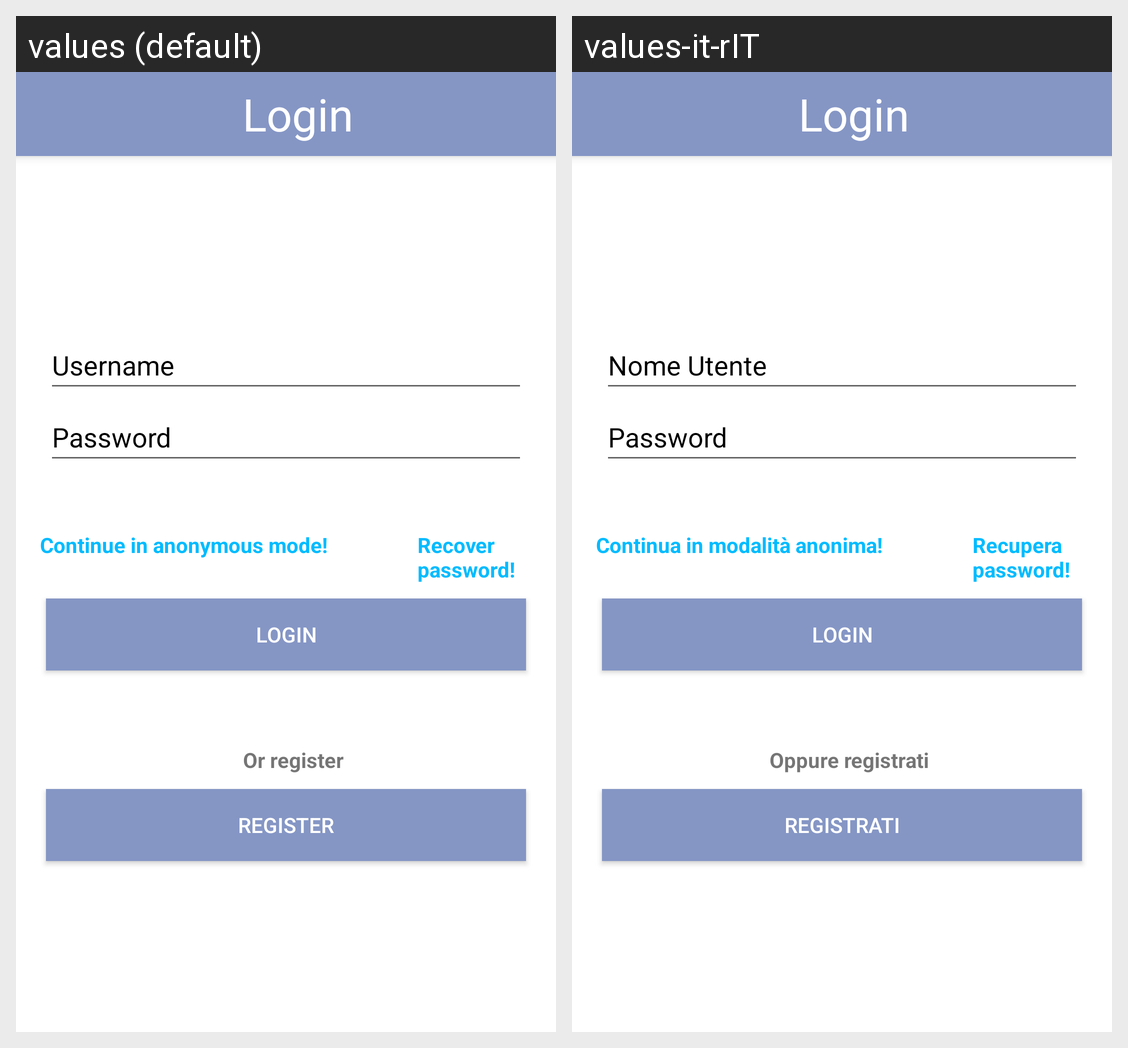

The same Android screen rendered under two of its app's locales, left to right. List the strings drawn on it with the default value and each locale's translation.
Android screen res/layout/activity_login.xml rendered under 2 locales, left to right: values (default), values-it-rIT. Device: Nexus 5 (rendered at 1080×1920; each locale shown at half size, 540×960, under a caption strip naming it); theme Theme.CommUniDrive.
Strings drawn on this screen, with the default value and each locale's value (text and hints the layout hard-codes, and strings that could not be matched under every locale, appear in the picture but are not listed):

logins
  values: Login
  values-it-rIT: Login

nome_utente
  values: Username
  values-it-rIT: Nome Utente

passwords
  values: Password
  values-it-rIT: Password

continua_in_modalit_anonima
  values: Continue in anonymous mode!
  values-it-rIT: Continua in modalità anonima!

recupera_password
  values: Recover password!
  values-it-rIT: Recupera password!

login
  values: Login
  values-it-rIT: Login

oppure_registrati
  values: Or register
  values-it-rIT: Oppure registrati

registrati
  values: Register
  values-it-rIT: Registrati
